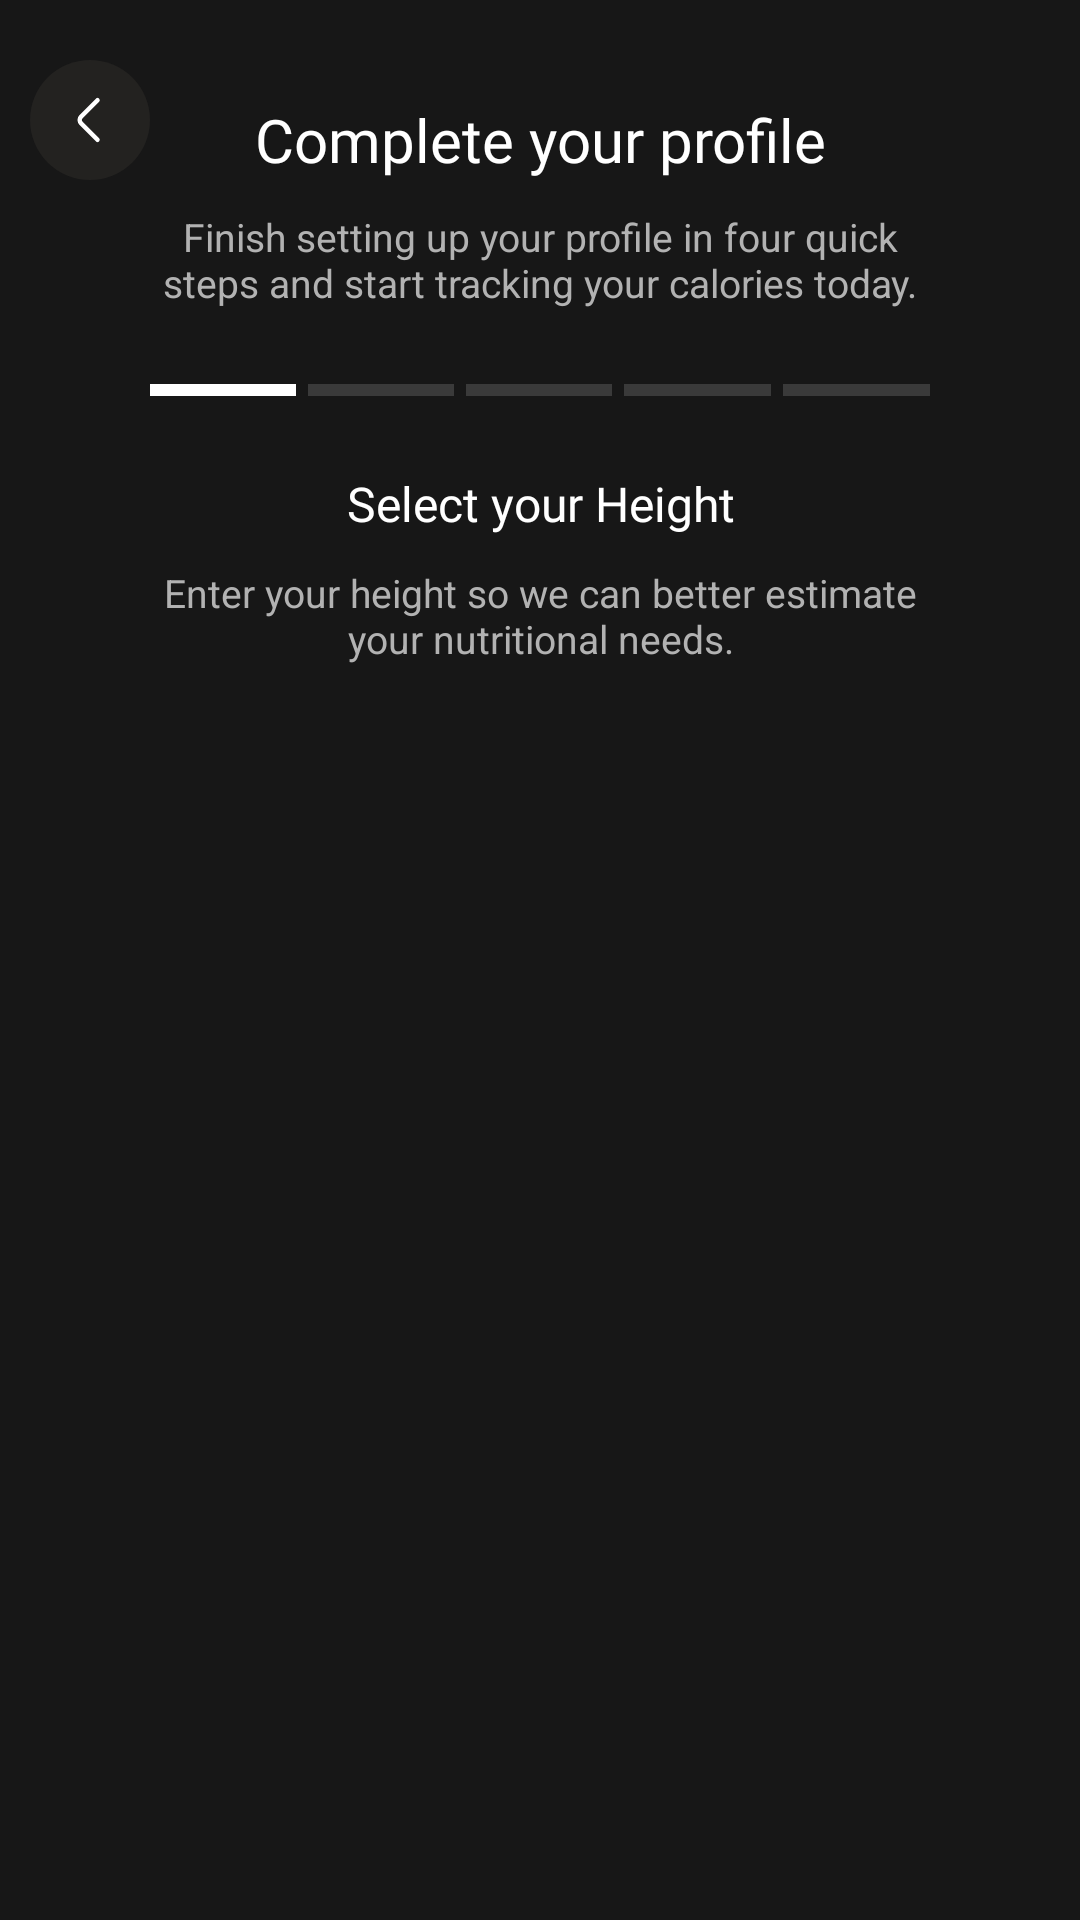

Here is an Android app screen rendered from its layout file. Give the layout XML and the strings, colors and styles it references.
<!-- AndroidManifest.xml: application theme Theme.Calixymobile -->
<!-- res/layout/fragment_setup_profile_second.xml -->
<androidx.constraintlayout.widget.ConstraintLayout xmlns:android="http://schemas.android.com/apk/res/android"
    xmlns:tools="http://schemas.android.com/tools"
    android:layout_width="match_parent"
    android:layout_height="match_parent"
    xmlns:app="http://schemas.android.com/apk/res-auto"
    tools:context="com.hasanzade.SetupProfileSecond"
    android:background="#171717">

    <ImageButton
        android:id="@+id/back_button"
        android:layout_width="wrap_content"
        android:layout_height="wrap_content"
        android:src="@drawable/back_button"
        android:background="#171717"
        app:layout_constraintStart_toStartOf="parent"
        app:layout_constraintTop_toTopOf="parent"
        android:layout_marginTop="20dp"
        android:layout_marginStart="10dp"/>

    <com.google.android.material.textview.MaterialTextView
        android:id="@+id/complete_profile_tv"
        android:layout_width="0dp"
        android:layout_height="wrap_content"
        android:fontFamily="@font/space_bold"
        android:text="Complete your profile"
        android:textSize="20sp"
        android:textColor="@color/white"
        android:gravity="center"
        app:layout_constraintEnd_toEndOf="parent"
        app:layout_constraintStart_toStartOf="parent"
        app:layout_constraintTop_toTopOf="parent"
        android:layout_marginTop="33dp"
        android:layout_marginEnd="50dp"
        android:layout_marginStart="50dp"/>

    <TextView
        android:id="@+id/complete_profile_about_tv"
        android:layout_width="0dp"
        android:layout_height="wrap_content"
        android:text="Finish setting up your profile in four quick steps and start tracking your calories today."
        android:textColor="#B2B2B2"
        android:textSize="13sp"
        app:layout_constraintEnd_toEndOf="parent"
        app:layout_constraintStart_toStartOf="parent"
        app:layout_constraintTop_toBottomOf="@id/complete_profile_tv"
        android:layout_marginEnd="50dp"
        android:layout_marginStart="50dp"
        android:gravity="center"
        android:layout_marginTop="10dp"/>

    
    <include
        android:id="@+id/view_step_progress_id"
        layout="@layout/view_step_progress"
        android:layout_width="0dp"
        android:layout_height="wrap_content"
        android:layout_marginStart="50dp"
        android:layout_marginEnd="50dp"
        android:layout_marginTop="25dp"
        app:layout_constraintTop_toBottomOf="@id/complete_profile_about_tv"
        app:layout_constraintStart_toStartOf="parent"
        app:layout_constraintEnd_toEndOf="parent"/>


    <TextView
        android:id="@+id/select_height_tv"
        android:layout_width="0dp"
        android:layout_height="wrap_content"
        android:text="Select your Height"
        android:textColor="@color/white"
        android:fontFamily="@font/space_medium"
        android:textSize="16sp"
        android:gravity="center"
        app:layout_constraintEnd_toEndOf="parent"
        app:layout_constraintStart_toStartOf="parent"
        app:layout_constraintTop_toBottomOf="@id/view_step_progress_id"
        android:layout_marginTop="25dp"
        android:layout_marginStart="16dp"
        android:layout_marginEnd="16dp"/>

    <TextView
        android:layout_width="0dp"
        android:layout_height="wrap_content"
        android:text="Enter your height so we can better estimate your nutritional needs."
        app:layout_constraintEnd_toEndOf="parent"
        app:layout_constraintStart_toStartOf="parent"
        app:layout_constraintTop_toBottomOf="@id/select_height_tv"
        android:textColor="#B2B2B2"
        android:gravity="center"
        android:textSize="13sp"
        android:layout_marginTop="10dp"
        android:layout_marginEnd="50dp"
        android:layout_marginStart="50dp">
    </TextView>




</androidx.constraintlayout.widget.ConstraintLayout>
<!-- res/layout/view_step_progress.xml (included above) -->
<?xml version="1.0" encoding="utf-8"?>
<LinearLayout
    xmlns:android="http://schemas.android.com/apk/res/android"
    android:layout_width="match_parent"
    android:layout_height="wrap_content"
    android:orientation="horizontal"
    android:gravity="center_vertical">

    <View
        android:id="@+id/step1"
        android:layout_width="0dp"
        android:layout_height="4dp"
        android:layout_weight="1"
        android:background="#FFFFFF"
        android:layout_marginEnd="4dp"/>

    <View
        android:id="@+id/step2"
        android:layout_width="0dp"
        android:layout_height="4dp"
        android:layout_weight="1"
        android:background="#3A3A3A"
        android:layout_marginEnd="4dp"/>

    <View
        android:id="@+id/step3"
        android:layout_width="0dp"
        android:layout_height="4dp"
        android:layout_weight="1"
        android:background="#3A3A3A"
        android:layout_marginEnd="4dp"/>

    <View
        android:id="@+id/step4"
        android:layout_width="0dp"
        android:layout_height="4dp"
        android:layout_weight="1"
        android:background="#3A3A3A"
        android:layout_marginEnd="4dp"/>

    <View
        android:id="@+id/step5"
        android:layout_width="0dp"
        android:layout_height="4dp"
        android:layout_weight="1"
        android:background="#3A3A3A"/>

</LinearLayout>
<!-- resources referenced by this layout -->
<resources>
  <color name="white">#FFFFFFFF</color>
  <!-- drawable back_button (drawable) -->
  <vector xmlns:android="http://schemas.android.com/apk/res/android"
      android:width="40dp"
      android:height="40dp"
      android:viewportWidth="40"
      android:viewportHeight="40">
    <path
        android:pathData="M20,20m-20,0a20,20 0,1 1,40 0a20,20 0,1 1,-40 0"
        android:fillColor="#232220"/>
    <path
        android:pathData="M22.5,26.6L17.066,21.167C16.424,20.525 16.424,19.475 17.066,18.833L22.5,13.4"
        android:strokeLineJoin="round"
        android:strokeWidth="1.5"
        android:fillColor="#00000000"
        android:strokeColor="#ffffff"
        android:strokeLineCap="round"/>
  </vector>
  <style name="Theme.Calixymobile" parent="Base.Theme.Calixymobile" />
  <style name="Base.Theme.Calixymobile" parent="Theme.Material3.DayNight.NoActionBar">
          
          
      </style>
</resources>
